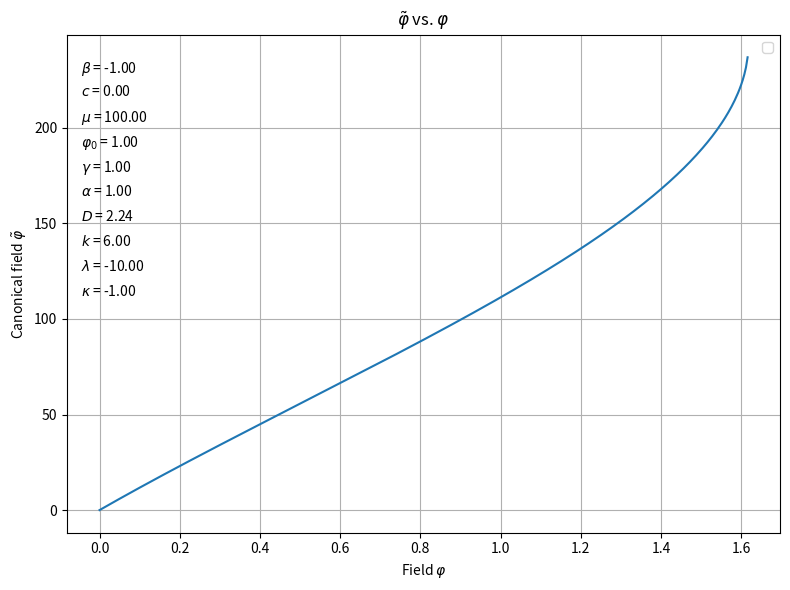
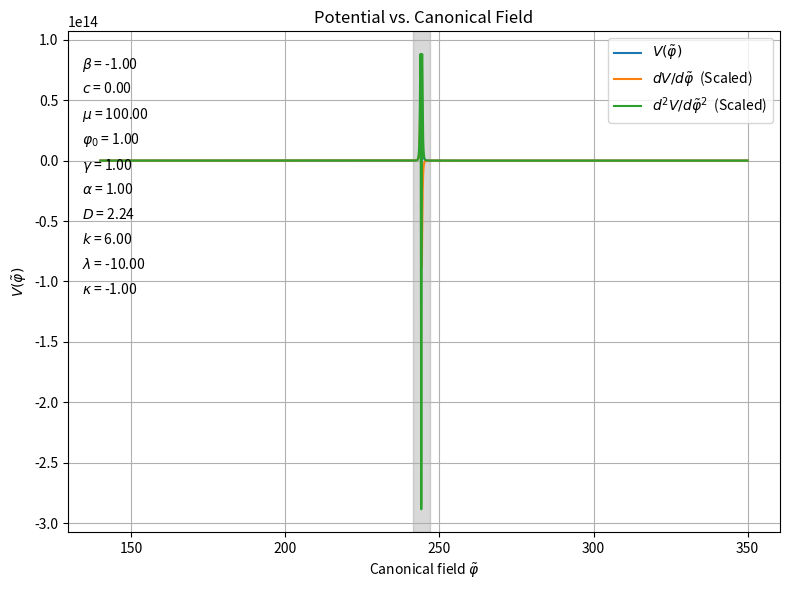
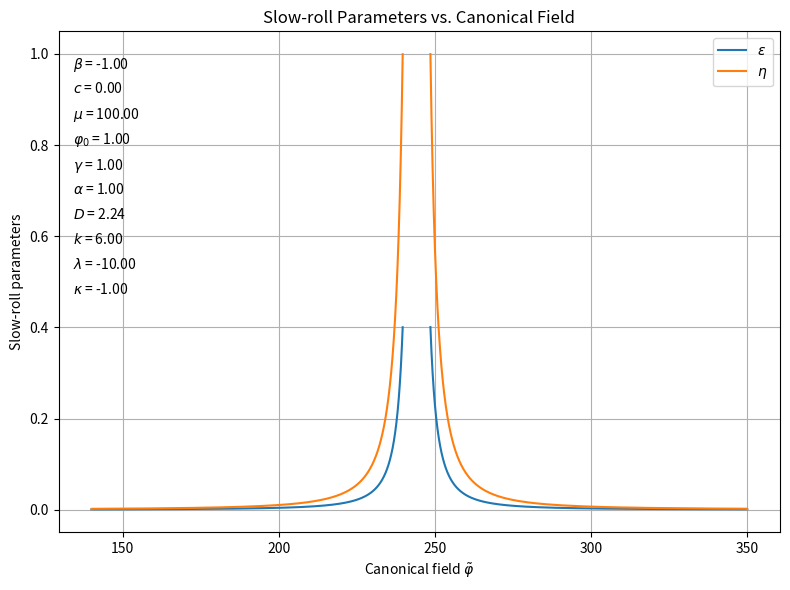

These charts were generated, in order, by the following Python code:
"""
/**
 * @author Prabhoda CS
 * @email pcs52@cam.ac.uk
 * @create date 15-03-2025 20:28:03
 * @modify date 15-03-2025 20:28:03
 * @desc [description]
 */
"""

import numpy as np
import matplotlib.pyplot as plt
from scipy.integrate import solve_ivp
from scipy.interpolate import interp1d
from sympy import *

Nend = 70         # End of efolds
m = 100             # mass of inflaton
M = 20            # Planck mass
Mp = sqrt(2)*M   # Actual Planck mass (lol)
phi0 = 1        # non-propagating field 
gamma = 1             # model parameter gamma
alpha = 1            # model parameter alpha
beta = -1             # model parameter beta
D = np.sqrt(gamma**2 - 4*alpha*beta) 
k = 6             # model parameter k
sf = 1000000      # overall scale factor in potential
c = 0            # integration constant 
la = -10
ka = -1

p_s = symbols('phi')

# Define A(phi) = beta*phi^2 + gamma*phi0*phi + alpha*phi0^2.
def A_func(phi):
    return beta * phi**2 + gamma * phi0 * phi + alpha * phi0**2

# Define K(phi) as given
def K(phi):
    A_val = A_func(phi)
    return M**2 * ( -36*beta/A_val + (phi0**2*(gamma**2 - 4*beta*alpha)*(k-6))/(2*A_val**2) )

# Define the ODE for the canonical field: dtilde_phi/dphi = sqrt(K(phi))
def dtilde_dphi(phi, tilde):
    return np.sqrt(K(phi))

# Choose a range for phi over which you want to integrate:
phi_min = 0
phi_max = 40

# Solve the ODE numerically to get tilde_phi as a function of phi
phi_span = (phi_min, phi_max)
# We'll solve the ODE using solve_ivp. We use phi as the independent variable.
sol = solve_ivp(dtilde_dphi, phi_span, [c], t_eval=np.linspace(phi_min, phi_max, 10001), method='DOP853', rtol=1e-9, atol=1e-12)

print(K(phi_span[0]), K(phi_span[1]))

phi_vals = sol.t         # these are the phi values
tilde_vals = sol.y[0]     # corresponding canonical field values

print("beginning value of canonical phi : ",tilde_vals[0],"\n","End value  of canonical phi : ", tilde_vals[-1])

def V(phi):
    return  0.5 * ((m*phi0*phi)**2 + la*phi**4 + ka*phi0**4) /A_func(phi)**2

# If you want to plot V as a function of the canonical field, you need to know phi as a function of tilde.
# We can build an interpolation function from tilde_vals vs. phi_vals.
phi_of_tilde = interp1d(tilde_vals, phi_vals, kind='cubic', fill_value="extrapolate")

# Specify the range for the canonical field you want to plot:
tilde_start = 140 # lower limit for canonical field
tilde_end   = 350  # upper limit for canonical field

if not np.all(np.diff(tilde_vals) > 0):
    print("Warning: tilde_vals is not strictly increasing!")
else:
    print("tilde_vals is strictly increasing.")

# Generate canonical field values in that range:
tilde_plot = np.linspace(tilde_start, tilde_end, 50000)
phi_plot = phi_of_tilde(tilde_plot)
V_plot   = V(phi_plot)

"""print(phi_vals)
print("\n")
print(tilde_vals)
"""

dV = np.gradient(V_plot, tilde_plot)
ddV = np.gradient(dV, tilde_plot)

ratio = max(dV)/max(V_plot)
ratio2 = max(ddV)/max(V_plot)

print("Ratio of dV to V maxima is: ", ratio)
print("Ratio of d^2V to V maxima is: ", ratio2)
print("Ratio of d^2V to dV maxima is: ", ratio2/ratio)

#Defining slow roll parameters : 
epsilon = 0.5 * (dV/V_plot)**2
eta = abs(ddV/V_plot)

print(max(epsilon), max(eta))

fig, ax = plt.subplots(figsize=(8,6))
ax.plot(phi_vals, tilde_vals)
ax.set_xlabel(r"Field $\varphi$")
ax.set_ylabel(r"Canonical field $\tilde{\varphi}$")
ax.set_title(r"$\tilde{\varphi}$ vs. $\varphi$")
ax.legend()
ax.grid(True)
plt.tight_layout()

# Parameters to display
parameters = [
    (r'$\beta$', beta),
    (r"$c$", c),
    (r'$\mu$', m),
    (r'$\varphi_0$', phi0),
    (r'$\gamma$', gamma),
    (r'$\alpha$', alpha),
    (r'$D$', D),
    (r'$k$', k),
    (r'$\lambda$', la),
    (r'$\kappa$', ka)
]

# Display parameters on the plot
for i, (name, value) in enumerate(parameters):
    ax.text(0.02, 0.95 - i*0.05, f'{name} = {value:.2f}', transform=ax.transAxes, fontsize=10, verticalalignment='top')


plt.savefig(r"C:\Users\Asus\Documents\Cambridge\Project\Inflation Project\Git Repo\Part-III-Inflation-Project\Python\Figures\Field vs Canonical Field.png")
plt.show()

Nr = []
for i in range(len(epsilon)):
    if epsilon[i] < 1:
       Nr.append(tilde_plot[i])

print(len(Nr),len(tilde_plot))

fig, ax = plt.subplots(figsize=(8,6))
ax.plot(tilde_plot, V_plot, label=r"$V(\tilde{\varphi})$")
ax.plot(tilde_plot, dV/ratio, label=r"$dV/d\tilde{\varphi}$  (Scaled)")
ax.plot(tilde_plot, ddV/ratio2, label=r"$d^2V/d\tilde{\varphi}^2$  (Scaled)")
ax.set_xlabel(r"Canonical field $\tilde{\varphi}$")
ax.set_ylabel(r"$V(\tilde{\varphi})$")
ax.set_title("Potential vs. Canonical Field")
ax.legend()
ax.grid(True)

mask = (epsilon > 1) & (eta > 1)

# Check that there is at least one point satisfying the condition
if np.any(mask):
    slow_roll_min = np.min(tilde_plot[mask])
    slow_roll_max = np.max(tilde_plot[mask])
    ax.axvspan(slow_roll_min, slow_roll_max, color='grey', alpha=0.3, label="Slow-roll region")
    print(f"Slow-roll region: {slow_roll_min:.2f} < tilde_phi < {slow_roll_max:.2f}")
else:
    print("No slow-roll region found in the specified canonical range.")


plt.tight_layout()

# Parameters to display
parameters = [
    (r'$\beta$', beta),
    (r"$c$", c),
    (r'$\mu$', m),
    (r'$\varphi_0$', phi0),
    (r'$\gamma$', gamma),
    (r'$\alpha$', alpha),
    (r'$D$', D),
    (r'$k$', k),
    (r'$\lambda$', la),
    (r'$\kappa$', ka)
]

# Display parameters on the plot
for i, (name, value) in enumerate(parameters):
    ax.text(0.02, 0.95 - i*0.05, f'{name} = {value:.2f}', transform=ax.transAxes, fontsize=10, verticalalignment='top')


plt.savefig(r"C:\Users\Asus\Documents\Cambridge\Project\Inflation Project\Git Repo\Part-III-Inflation-Project\Python\Figures\Full Lagrangian potential.png")
plt.show()

ep_start = -50
ep_end = 50

mask = (epsilon < 1) & (eta < 1)
epsilon_masked = np.ma.masked_where(~mask, epsilon)
eta_masked = np.ma.masked_where(~mask, eta)

# --- Plot Slow-Roll Parameters vs Canonical Field ---
fig, ax = plt.subplots(figsize=(8,6))
ax.plot(tilde_plot, epsilon_masked, label=r"$\epsilon$")
ax.plot(tilde_plot, eta_masked, label=r"$\eta$")
ax.set_xlabel(r"Canonical field $\tilde{\varphi}$")
ax.set_ylabel("Slow-roll parameters")
ax.set_title("Slow-roll Parameters vs. Canonical Field")
ax.legend()
ax.grid(True)

# Parameters to display
parameters = [
    (r'$\beta$', beta),
    (r"$c$", c),
    (r'$\mu$', m),
    (r'$\varphi_0$', phi0),
    (r'$\gamma$', gamma),
    (r'$\alpha$', alpha),
    (r'$D$', D),
    (r'$k$', k),
    (r'$\lambda$', la),
    (r'$\kappa$', ka)
]

# Display parameters on the plot
for i, (name, value) in enumerate(parameters):
    ax.text(0.02, 0.95 - i*0.05, f'{name} = {value:.2f}', transform=ax.transAxes, fontsize=10, verticalalignment='top')


plt.tight_layout()
plt.savefig(r"C:\Users\Asus\Documents\Cambridge\Project\Inflation Project\Git Repo\Part-III-Inflation-Project\Python\Figures\Full Slow Roll Parameters.png")
plt.show()
